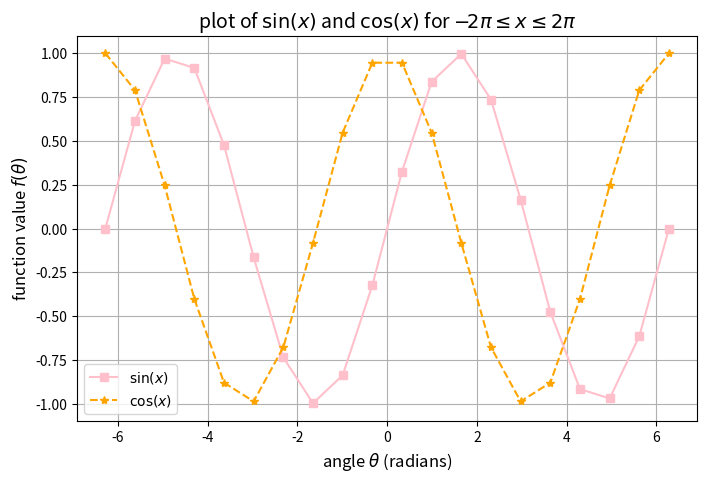

Generate this figure with matplotlib:
# latex commands in plot labels

import numpy as np
import matplotlib.pyplot as plt

x = np.linspace(-2*np.pi, 2*np.pi, 20)

f1 = np.sin(x)
f2 = np.cos(x)

plt.figure(figsize=(8,5))

plt.plot(x, f1, 's-', color='pink', label=r'$\sin(x)$')
plt.plot(x, f2, '*--', color='orange', label=r'$\cos(x)$')

plt.title(r'plot of $\sin(x)$ and $\cos(x)$ for $-\!2\pi \leq x \leq 2\pi$', fontsize=14)

plt.xlabel(r'angle $\theta$ (radians)', fontsize=12)
plt.ylabel(r'function value $f(\theta)$', fontsize=12)

plt.grid(True)
plt.legend(fontsize=10)

plt.show()
